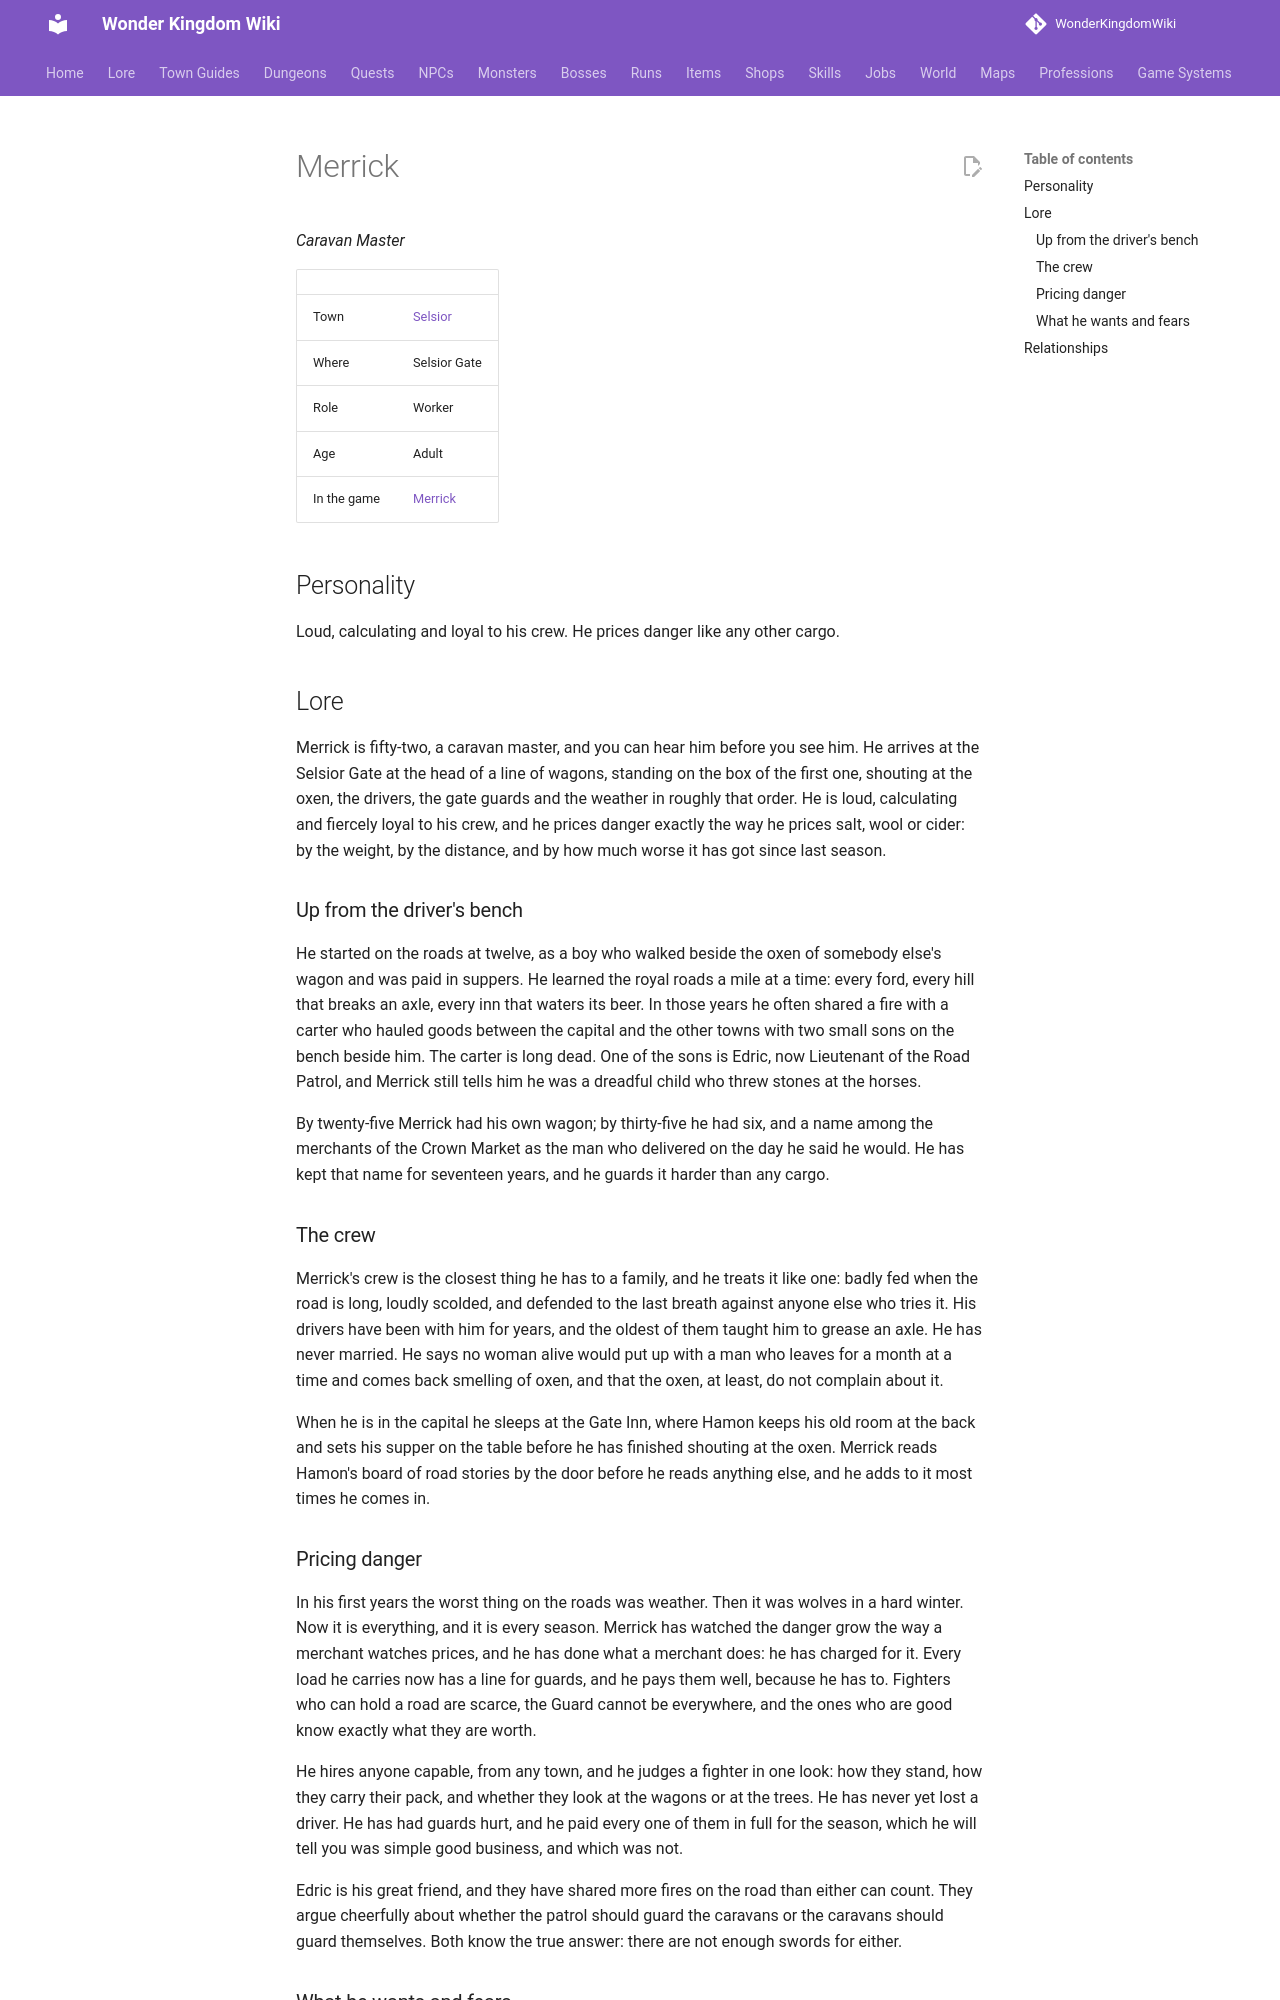

repository: alonohana627/WonderKingdomWiki · page: lore/people/selsior/merrick/index.html · generator: mkdocs

<!-- Generated by tools/people.py from data/people/. Do not edit: changes are overwritten. -->

# Merrick

*Caravan Master*

|  |  |
|---|---|
| Town | [Selsior](../../towns/selsior.md) |
| Where | Selsior Gate |
| Role | Worker |
| Age | Adult |
| In the game | [Merrick](../../../npcs/merrick.md) |

## Personality

Loud, calculating and loyal to his crew. He prices danger like any other cargo.

## Lore

Merrick is fifty-two, a caravan master, and you can hear him before you see him. He arrives at the Selsior Gate at the head of a line of wagons, standing on the box of the first one, shouting at the oxen, the drivers, the gate guards and the weather in roughly that order. He is loud, calculating and fiercely loyal to his crew, and he prices danger exactly the way he prices salt, wool or cider: by the weight, by the distance, and by how much worse it has got since last season.

### Up from the driver's bench

He started on the roads at twelve, as a boy who walked beside the oxen of somebody else's wagon and was paid in suppers. He learned the royal roads a mile at a time: every ford, every hill that breaks an axle, every inn that waters its beer. In those years he often shared a fire with a carter who hauled goods between the capital and the other towns with two small sons on the bench beside him. The carter is long dead. One of the sons is Edric, now Lieutenant of the Road Patrol, and Merrick still tells him he was a dreadful child who threw stones at the horses.

By twenty-five Merrick had his own wagon; by thirty-five he had six, and a name among the merchants of the Crown Market as the man who delivered on the day he said he would. He has kept that name for seventeen years, and he guards it harder than any cargo.

### The crew

Merrick's crew is the closest thing he has to a family, and he treats it like one: badly fed when the road is long, loudly scolded, and defended to the last breath against anyone else who tries it. His drivers have been with him for years, and the oldest of them taught him to grease an axle. He has never married. He says no woman alive would put up with a man who leaves for a month at a time and comes back smelling of oxen, and that the oxen, at least, do not complain about it.

When he is in the capital he sleeps at the Gate Inn, where Hamon keeps his old room at the back and sets his supper on the table before he has finished shouting at the oxen. Merrick reads Hamon's board of road stories by the door before he reads anything else, and he adds to it most times he comes in.
